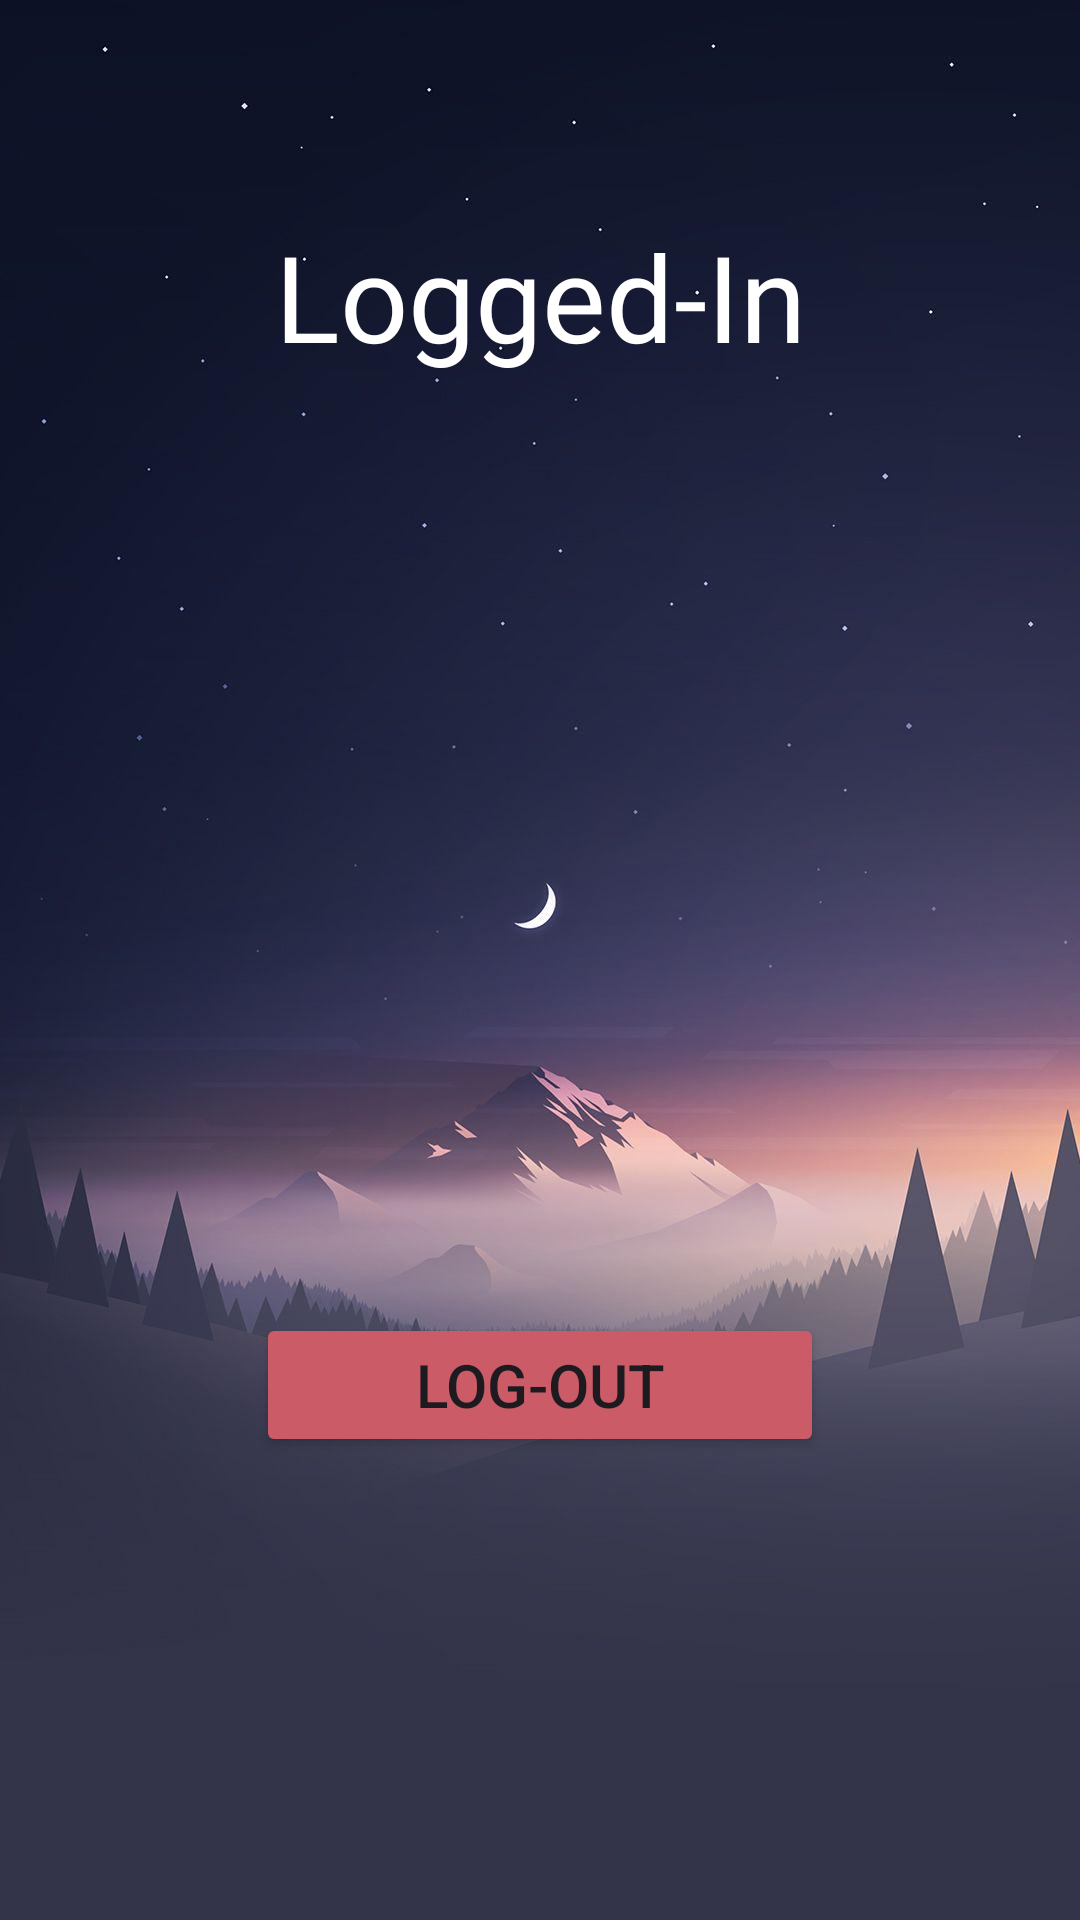

The Android layout XML behind this screen, and the referenced resources:
<!-- AndroidManifest.xml: application theme Theme.ScanTix -->
<!-- res/layout/activity_dashboard.xml -->
<?xml version="1.0" encoding="utf-8"?>
<androidx.constraintlayout.widget.ConstraintLayout xmlns:android="http://schemas.android.com/apk/res/android"
    xmlns:app="http://schemas.android.com/apk/res-auto"
    xmlns:tools="http://schemas.android.com/tools"
    android:layout_width="match_parent"
    android:layout_height="match_parent"
    android:background="@drawable/bg2"
    tools:context=".DashboardActivity">

    <TextView
        android:id="@+id/logintext"
        android:layout_width="wrap_content"
        android:layout_height="wrap_content"
        android:layout_marginTop="72dp"
        android:fontFamily="@font/roboto_thin"
        android:text="Logged-In"
        android:textColor="@color/white"
        android:textSize="40dp"
        app:layout_constraintEnd_toEndOf="parent"
        app:layout_constraintStart_toStartOf="parent"
        app:layout_constraintTop_toTopOf="parent" />


    <TextView
        android:id="@+id/emailText"
        android:layout_width="match_parent"
        android:layout_height="wrap_content"
        android:gravity="center"
        android:textColor="@color/black"
        android:textSize="20dp"
        app:layout_constraintBottom_toBottomOf="parent"
        app:layout_constraintTop_toBottomOf="@+id/logintext"
        tools:layout_editor_absoluteX="33dp" />

    <Button
        android:id="@+id/btnLogout"
        android:layout_width="wrap_content"
        android:layout_height="wrap_content"
        android:backgroundTint="#ca5b67"
        android:ems="8"
        android:text="Log-Out"
        android:textSize="20dp"


        app:layout_constraintBottom_toBottomOf="parent"
        app:layout_constraintEnd_toEndOf="parent"
        app:layout_constraintStart_toStartOf="parent"
        app:layout_constraintTop_toBottomOf="@+id/emailText"
        app:layout_constraintVertical_bias="0.211" />


</androidx.constraintlayout.widget.ConstraintLayout>
<!-- resources referenced by this layout -->
<resources>
  <color name="black">#FF000000</color>
  <color name="white">#FFFFFFFF</color>
  <!-- drawable bg2: jpg bitmap (drawable, 41787 bytes) -->
  <style name="Theme.ScanTix" parent="Base.Theme.ScanTix" />
  <style name="Base.Theme.ScanTix" parent="Theme.Material3.DayNight.NoActionBar">
          
          <item name="colorPrimary">@color/lavendar</item>
          <item name="colorPrimaryVariant">@color/lavendar</item>
      </style>
  <color name="lavendar">#8692F7</color>
</resources>
